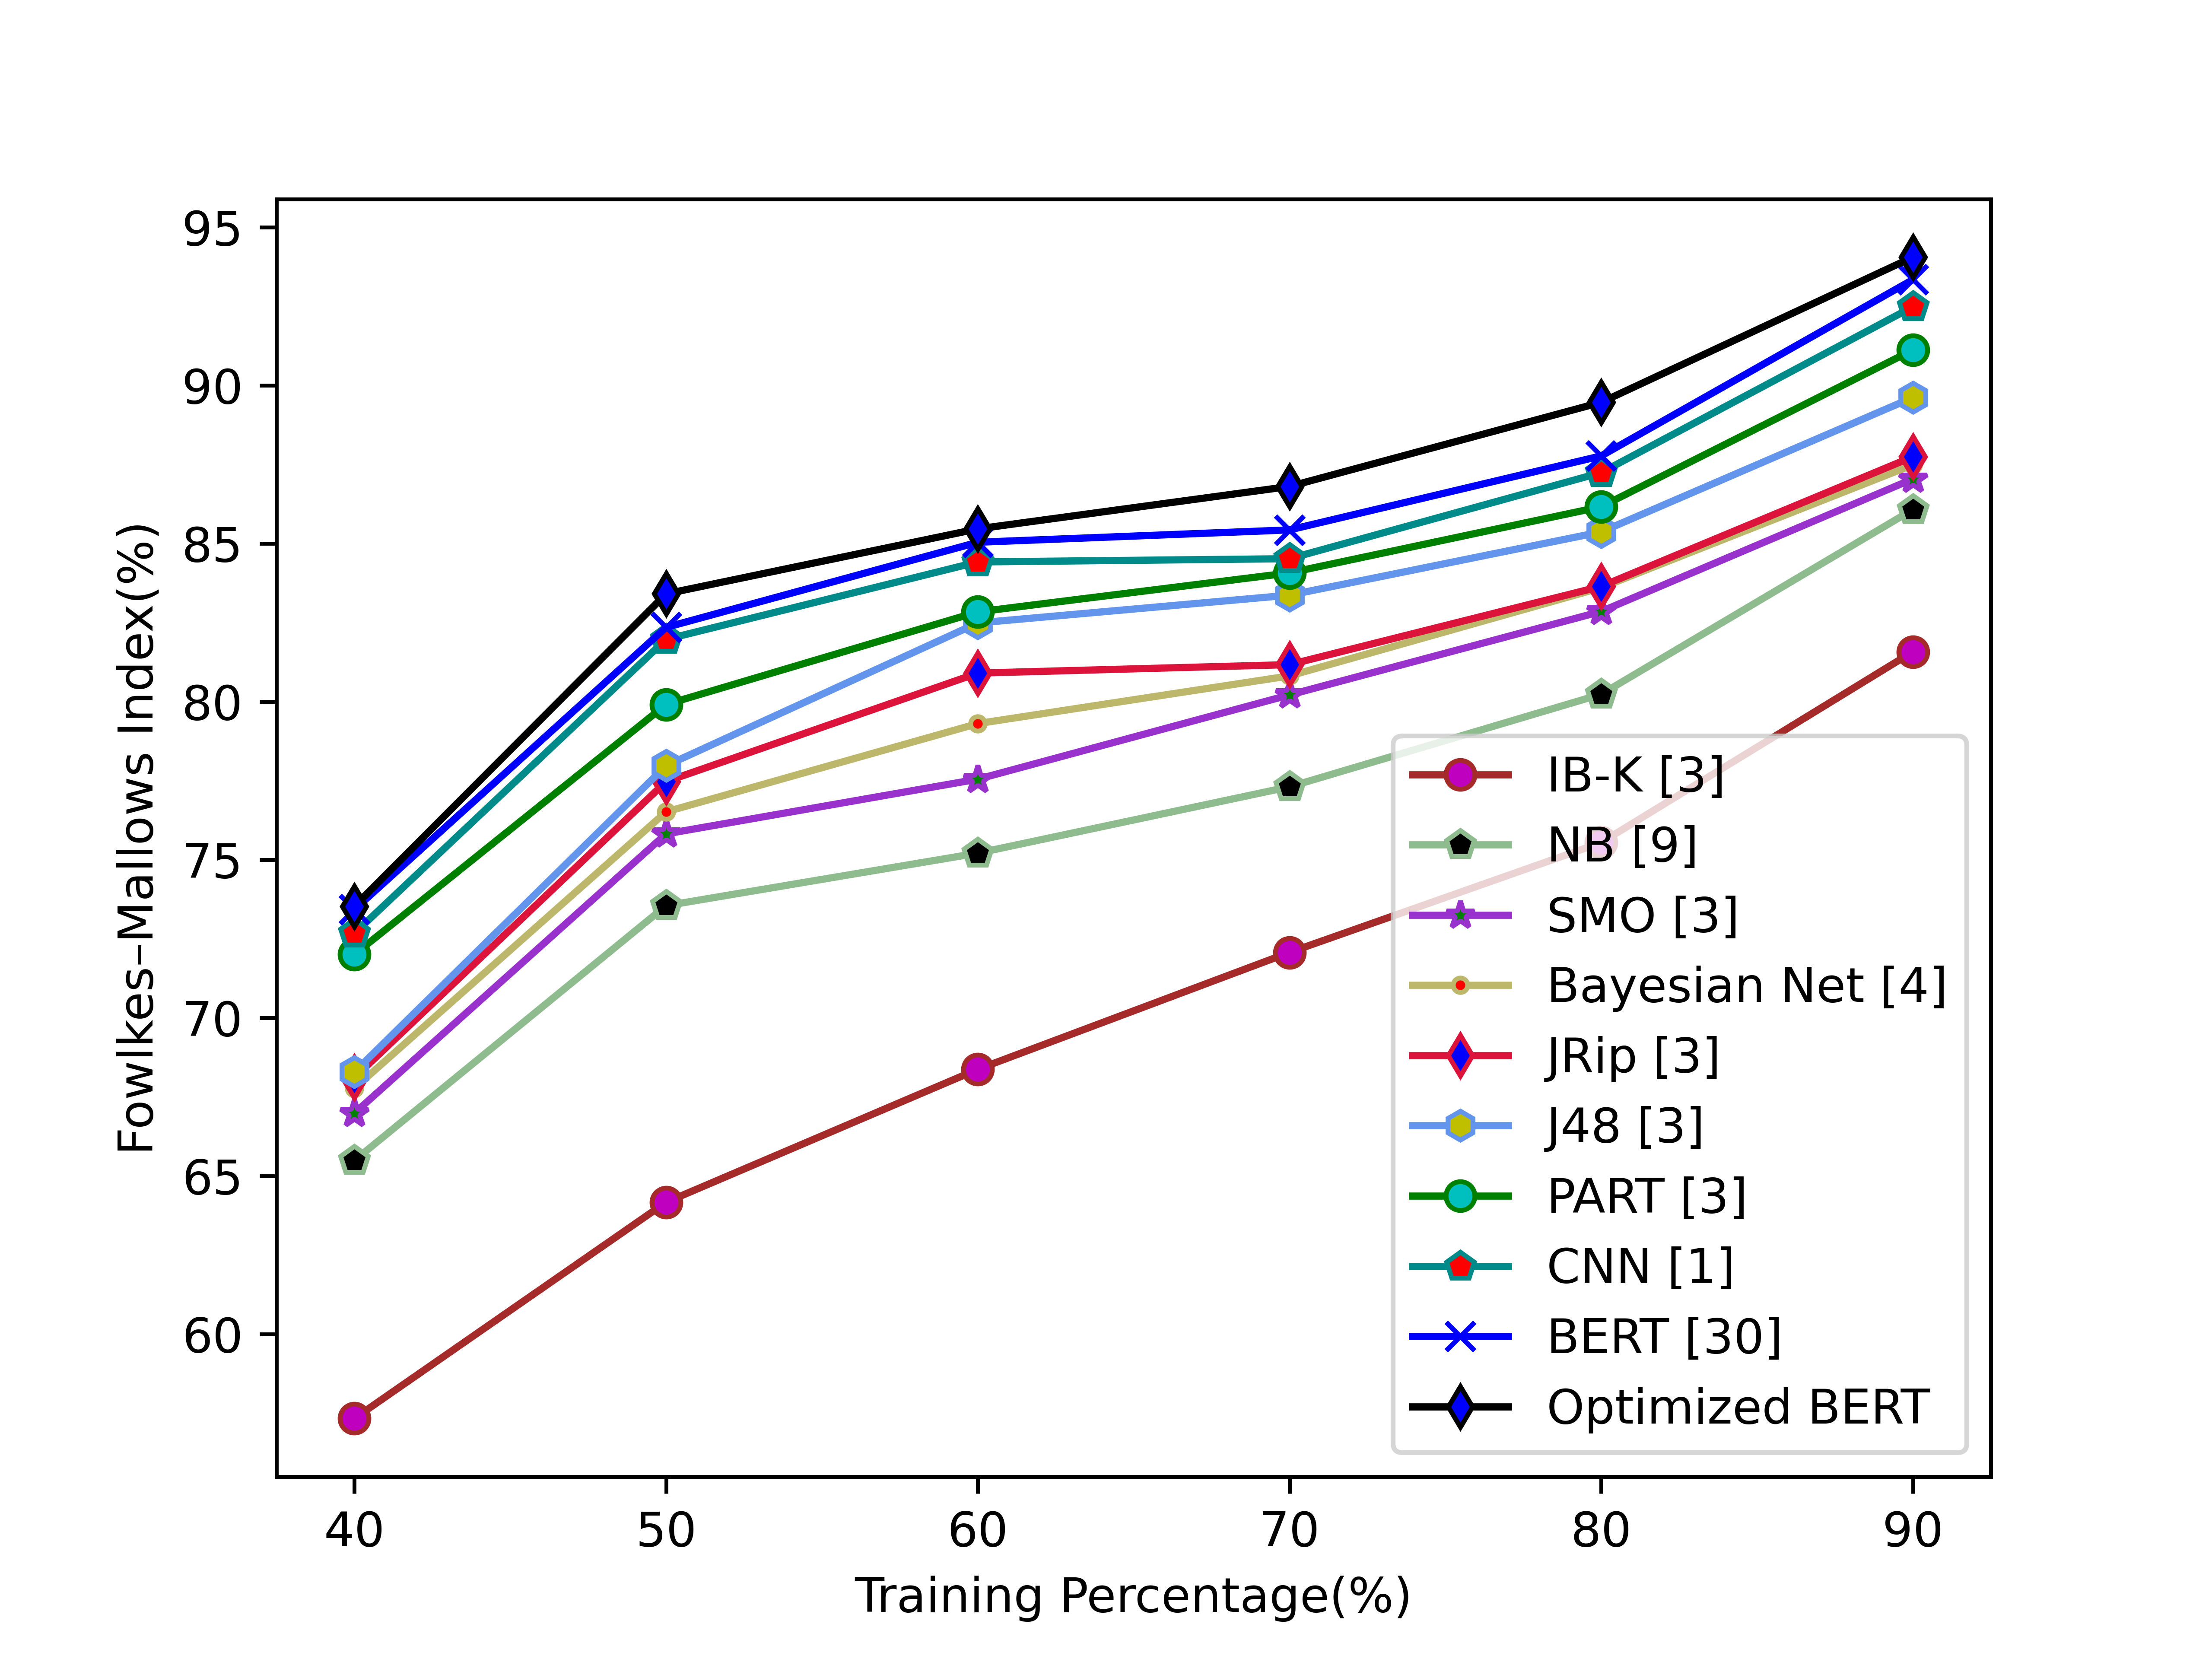

Data behind this chart, as committed beside it:
5.732979660270035538e+01, 6.416580934031031802e+01, 6.836968142030350748e+01, 7.206518424294469582e+01, 7.553912239577795162e+01, 8.157211161704118751e+01
6.548570594542717060e+01, 7.354472977815727575e+01, 7.520485547552048899e+01, 7.730111193984046736e+01, 8.022837076895214636e+01, 8.606708425289565412e+01
6.698221407629306157e+01, 7.581425199720357000e+01, 7.754333183168260746e+01, 8.020807082954721068e+01, 8.284606235153879084e+01, 8.703784907088760292e+01
6.776951463871498049e+01, 7.651043319184896063e+01, 7.930157688056893051e+01, 8.080916358312116188e+01, 8.359832744339635724e+01, 8.748495224864136333e+01
6.810500118624648280e+01, 7.746777982906118609e+01, 8.089757004082063929e+01, 8.116561796223878389e+01, 8.363986244765662548e+01, 8.773891406553396166e+01
6.828360035004743622e+01, 7.796996457019650961e+01, 8.248361505669559790e+01, 8.336186407504054330e+01, 8.536165020384646596e+01, 8.961151753199162329e+01
7.199973493249328271e+01, 7.990551908015709159e+01, 8.283344970628350268e+01, 8.406606178970933740e+01, 8.615821927944872982e+01, 9.111440613979598879e+01
7.266891188235479149e+01, 8.196415500000000520e+01, 8.441260072789053481e+01, 8.451495384309463077e+01, 8.723728913585838995e+01, 9.247974211578579684e+01
7.342148799999999653e+01, 8.234307900000000302e+01, 8.503492199999999457e+01, 8.542525898918340488e+01, 8.776470499999999220e+01, 9.333809100000000569e+01
7.352538273433036409e+01, 8.340461122093853419e+01, 8.545790824565062849e+01, 8.679913200000001439e+01, 8.945949376917087648e+01, 9.404999999999999716e+01
